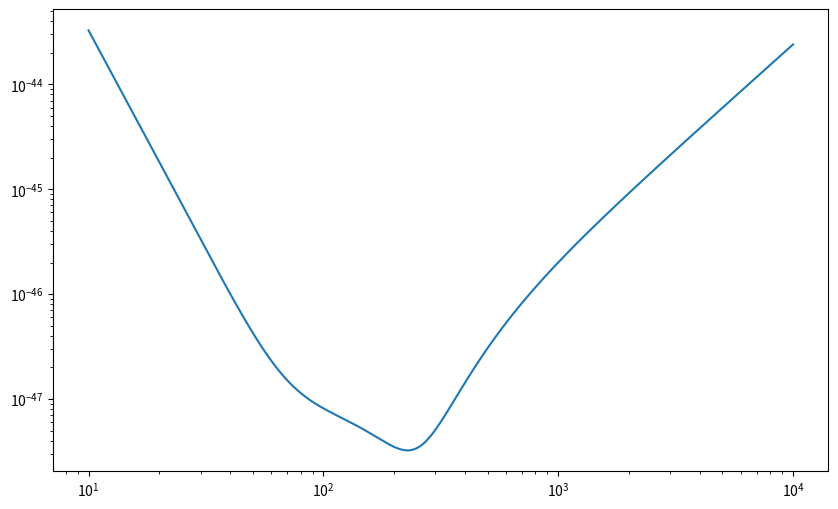

Python code for this plot:
import numpy as np
import matplotlib.pyplot as plt

# Constants for the models
f_0_ligo = 215  # Reference frequency for LIGO (Hz)
f_0_virgo = 500  # Reference frequency for Virgo (Hz)
f_0_kagra = 500  # Reference frequency for KAGRA (Hz)

# LIGO (Advanced LIGO design sensitivity) PSD
def ligo_psd(f):
    x = f / f_0_ligo
    S_0 = 1e-49  # Normalization constant in Hz^(-1)
    return S_0 * (x**(-4.14) - 5 * x**(-2) + 111 * ((1 - x**2 + (x**4) / 2) / (1 + (x**2) / 2)))


# Frequency range for plotting the PSD
frequencies = np.logspace(1, 4, 1000)  # Frequency range from 10 Hz to 10 kHz

# Compute the PSD for each detector
psd_ligo = ligo_psd(frequencies)
# Plot the PSDs
plt.figure(figsize=(10, 6))
plt.loglog(frequencies, psd_ligo, label="LIGO (Design Sensitivity)")
plt.show()